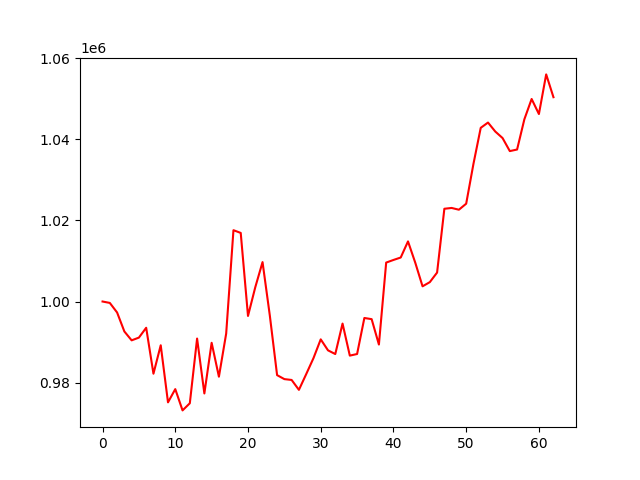

The table this chart was drawn from, first rows:
, 0
0, 1000000
1, 999650
2, 997295
3, 992608
4, 990416
5, 991092
6, 993522
7, 982181
8, 989204
9, 975115
10, 978378
11, 973127
12, 974888
13, 990858
14, 977310
15, 989815
16, 981442
17, 992096
18, 1017602
19, 1016926
20, 996441
21, 1003519
22, 1009728
23, 996545
24, 981830
25, 980848
26, 980639
27, 978199
28, 982065
29, 986011
30, 990661
31, 987949
32, 987033
33, 994554
34, 986648
35, 987042
36, 995934
37, 995646
38, 989377
39, 1009610
40, 1010253
41, 1010859
42, 1014835
43, 1009572
44, 1003750
45, 1004780
46, 1007146
47, 1022891
48, 1023088
49, 1022653
50, 1024141
51, 1033970
52, 1042858
53, 1044165
54, 1041949
55, 1040344
56, 1037121
57, 1037510
58, 1044968
59, 1049981
... 3 more rows
